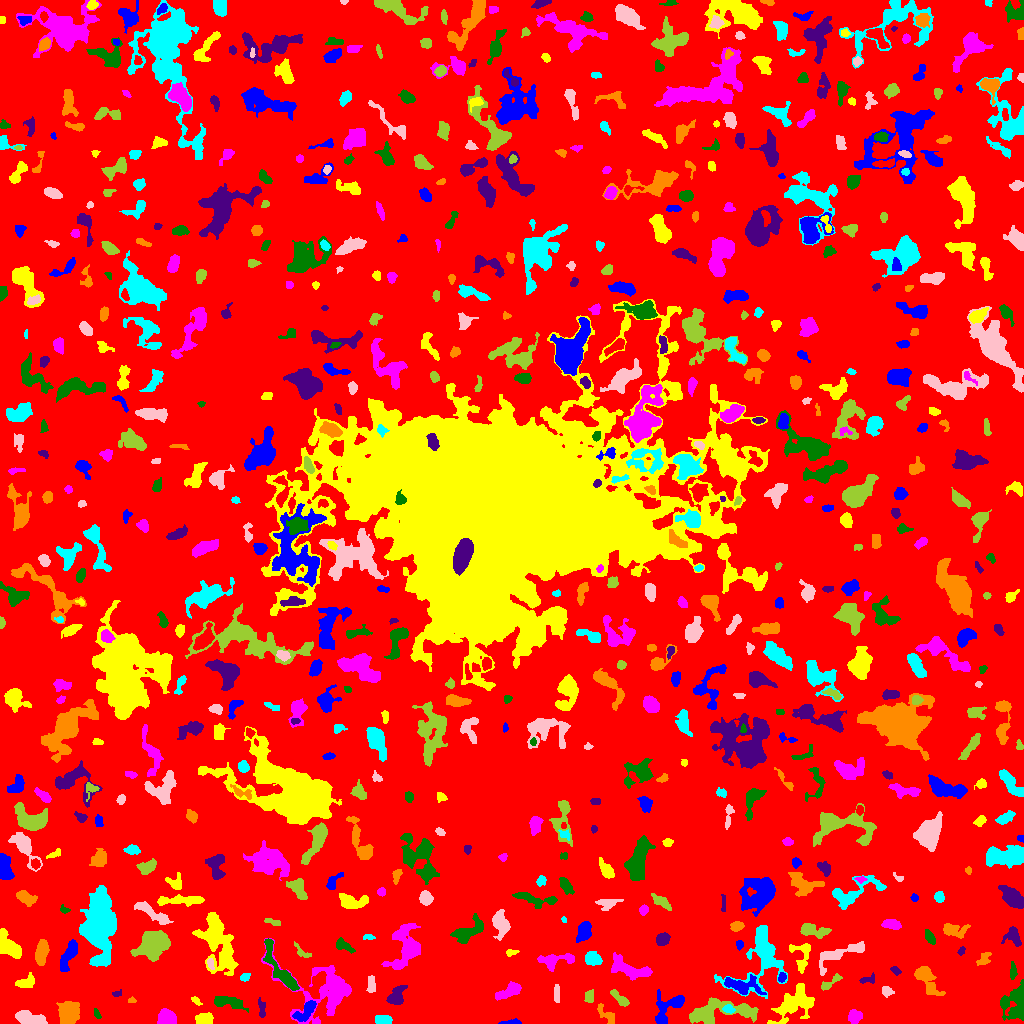

The file beside this chart, header and first rows:
ID, X, Y, A, B, theta, total_flux, mu_max, mu_median, mu_mean, R_fwhm, R_e, R10, R90, x_start, x_end, y_start, y_end, area, greylevel
0, 513.3, 518.1, 304.6, 298.1, -1.272, 1277939, 11.0, 1.0, 1.633, 52.48, 227.7, 85.98, 374, 0, 1023, 0, 1023, 782584, 1.633
1, 511.8, 1.211, 5.495, 1.171, 0.04481, 152.0, 4.0, 2.0, 1.747, 3.827, 2.877, 0.9772, 4.618, 498, 521, 0, 5, 87, 5.747
2, 204.1, 4.76, 3.888, 2.6, 0.07023, 813.0, 10.0, 4.0, 4.371, 5.015, 4.029, 1.596, 6.433, 195, 213, 0, 11, 186, 8.371
3, 854.5, 6.848, 3.161, 2.915, 0.7355, 501.0, 8.0, 3.0, 2.913, 4.334, 3.827, 1.493, 6.129, 848, 862, 0, 14, 172, 6.913
4, 96.91, 9.444, 2.819, 1.337, -1.138, 81.0, 3.0, 1.0, 1.35, 2.459, 2.326, 0.7979, 3.909, 94, 101, 5, 15, 60, 5.35
5, 261.6, 14.75, 4.923, 1.773, -1.462, 162.0, 3.0, 1.0, 1.409, 3.868, 3.385, 1.262, 5.382, 258, 265, 6, 26, 115, 5.409
6, 68.37, 10.86, 6.521, 4.742, 1.355, 1347, 7.0, 3.0, 3.02, 6.723, 6.408, 2.523, 10.28, 56, 79, 0, 22, 446, 7.02
7, 382.7, 3.604, 4, 2.059, -0.09233, 558.0, 7.0, 4.0, 3.745, 5.171, 3.785, 1.493, 5.67, 375, 392, 0, 8, 149, 7.745
8, 31.89, 3.666, 7.075, 2.696, -0.2272, 1892, 18.0, 5.0, 5.768, 4.687, 4.951, 1.784, 8.176, 15, 47, 0, 13, 328, 9.768
9, 718.7, 11.81, 20.12, 5.42, 0.07049, 3013, 9.0, 3.0, 3.561, 8.078, 9.322, 3.523, 14.61, 689, 758, 0, 26, 846, 6.561
10, 414.8, 8.544, 4.618, 2.708, 1.179, 689.0, 7.0, 3.0, 3.25, 5.499, 4.514, 1.784, 6.956, 408, 422, 0, 18, 212, 7.25
11, 665.3, 13.22, 10.24, 5.35, 0.9081, 987.0, 8.0, 2.0, 2.218, 4.983, 5.89, 2.034, 10.09, 655, 684, 0, 34, 445, 6.218
12, 792.2, 19.26, 10.9, 6.065, 0.5938, 2088, 11.0, 2.0, 2.68, 5.202, 7.269, 2.459, 13.09, 767, 814, 0, 40, 779, 7.68
13, 166.6, 4.751, 3.916, 3.476, -0.05355, 1964, 18.0, 6.0, 7.672, 5.642, 4.442, 1.784, 7.247, 157, 176, 0, 15, 256, 11.67
14, 1017, 22.9, 9.145, 5.522, 1.181, 3308, 28.0, 4.0, 5.635, 3.949, 6.232, 1.954, 11.48, 1000, 1023, 3, 44, 587, 8.635
15, 395.8, 26.58, 4.824, 3.153, 0.8925, 946.0, 9.0, 3.0, 3.638, 5.078, 4.442, 1.784, 7.464, 386, 407, 19, 38, 260, 7.638
16, 606.4, 8.576, 6.72, 2.608, -0.8121, 375.0, 4.0, 2.0, 2.131, 6.333, 4.37, 1.784, 6.604, 597, 614, 0, 20, 176, 6.131
17, 728.6, 14.3, 2.995, 1.949, -0.1439, 242.0, 5.0, 3.0, 2.659, 3.909, 3.038, 1.128, 4.687, 722, 735, 10, 19, 91, 8.659
18, 556.6, 29.77, 4.988, 1.481, -1.545, 159.0, 2.0, 2.0, 1.5, 5.754, 3.523, 1.493, 5.293, 554, 559, 21, 39, 106, 5.5
19, 620.6, 24.13, 5.58, 1.846, -0.723, 423.0, 8.0, 2.0, 2.579, 3.613, 3.568, 1.262, 5.971, 610, 629, 17, 34, 164, 6.579
20, 970.8, 33.24, 8.457, 4.906, -1.059, 935.0, 7.0, 2.0, 2.454, 5.323, 5.863, 2.257, 9.253, 955, 983, 20, 47, 381, 6.454
21, 307.3, 14.37, 6.839, 2.53, 0.8128, 779.0, 14.0, 2.0, 2.918, 3.09, 3.909, 1.262, 7.114, 292, 316, 2, 23, 267, 8.918
22, 195.8, 22.45, 2.839, 1.441, -0.6844, 118.0, 5.0, 2.0, 1.788, 2.111, 2.459, 0.7979, 3.989, 191, 202, 18, 27, 66, 5.788
23, 323.7, 33.66, 20.32, 14.53, -0.4013, 4572, 9.0, 3.0, 3.188, 9.805, 11.55, 4.442, 19.02, 261, 351, 0, 85, 1434, 6.188
24, 226.5, 21.46, 8.468, 2.403, -0.1879, 818.0, 9.0, 2.0, 2.718, 3.949, 4.853, 1.693, 8.058, 214, 248, 11, 27, 301, 6.718
25, 116.7, 30.01, 2.912, 1.362, 0.1142, 87.0, 3.0, 2.0, 1.582, 3.038, 2.257, 0.7979, 3.523, 112, 121, 27, 34, 55, 5.582
26, 131.4, 22.9, 2.169, 1.077, -0.03378, 69.0, 3.0, 1.5, 1.568, 2.646, 1.871, 0.7979, 3.038, 128, 136, 21, 27, 44, 6.568
27, 761.6, 68.12, 18.09, 11.8, 1.275, 4229, 11.0, 3.0, 3.627, 8.444, 10.03, 3.785, 16.96, 714, 787, 25, 98, 1166, 6.627
28, 886.4, 32.3, 2.907, 2.32, -0.8309, 189.0, 4.0, 2.0, 1.817, 4.334, 3.09, 1.128, 4.951, 882, 894, 26, 37, 104, 5.817
29, 589.4, 26.84, 3.089, 2.166, 1.396, 289.0, 5.0, 3.0, 2.627, 4.297, 3.29, 1.262, 5.015, 584, 593, 21, 34, 110, 6.627
30, 161.1, 42.07, 7.842, 3.217, -0.1635, 739.0, 6.0, 2.0, 2.253, 6.232, 5.412, 2.034, 8.667, 140, 173, 32, 49, 328, 6.253
31, 740.1, 37.82, 9.161, 3.802, -0.1989, 829.0, 7.0, 2.0, 2.083, 5.015, 5.202, 2.034, 9.219, 724, 766, 29, 49, 398, 8.083
32, 26.65, 41.38, 4.813, 2.748, 0.3637, 454.0, 6.0, 2.0, 2.389, 5.352, 4.37, 1.596, 6.604, 15, 34, 36, 51, 190, 6.389
33, 508.8, 32.35, 7.049, 2.609, 0.4824, 850.0, 7.0, 3.0, 3.091, 6.232, 5.14, 2.034, 7.818, 495, 521, 23, 42, 275, 7.091
34, 279.6, 55.25, 17.31, 3.681, -1.034, 1543, 8.0, 3.0, 2.939, 7.313, 7.114, 2.646, 11.28, 263, 299, 33, 85, 525, 7.939
35, 867.6, 43.89, 4.693, 2.139, 0.2422, 162.0, 3.0, 2.0, 1.604, 4.146, 3.385, 1.262, 5.14, 859, 874, 40, 51, 101, 5.604
36, 927, 43.65, 9.382, 3.553, -1, 1230, 9.0, 3.0, 2.95, 5.262, 5.971, 2.185, 9.575, 914, 945, 28, 57, 417, 6.95
37, 244.9, 46.61, 2.746, 1.759, 0.4041, 127.0, 3.0, 2.0, 1.671, 3.742, 2.877, 1.128, 4.334, 240, 250, 42, 50, 76, 5.671
38, 371.5, 37.74, 4.316, 1.757, -1.428, 170.0, 3.0, 1.0, 1.298, 3.568, 3.09, 1.262, 5.293, 366, 375, 31, 48, 131, 7.298
39, 829.1, 39.99, 6.969, 1.872, 0.616, 239.0, 4.0, 1.0, 1.626, 4.297, 3.478, 1.262, 6.024, 821, 842, 33, 50, 147, 5.626
40, 444.2, 41.73, 3.961, 2.402, -0.6793, 476.0, 6.0, 3.0, 2.85, 5.171, 3.909, 1.493, 6.18, 437, 451, 34, 50, 167, 7.85
41, 781.9, 46.01, 2.28, 1.65, 1.252, 190.0, 6.0, 2.0, 2.568, 3.338, 2.459, 0.9772, 3.909, 778, 786, 41, 51, 74, 9.568
42, 801.2, 68.26, 8.443, 5.422, -1.429, 567.0, 4.0, 2.0, 1.922, 7.858, 5.698, 2.257, 8.686, 789, 810, 50, 80, 295, 5.922
43, 554.7, 63.08, 9.106, 3.355, 0.1223, 904.0, 9.0, 2.0, 2.748, 4.334, 5.046, 1.871, 8.482, 537, 574, 52, 70, 329, 6.748
44, 1013, 52.1, 4.378, 1.552, 1.556, 304.0, 5.0, 3.0, 2.923, 4.406, 3.29, 1.382, 5.015, 1010, 1017, 44, 62, 104, 6.923
45, 895.8, 52.62, 2.664, 1.532, -0.5443, 140.0, 4.0, 2.0, 1.944, 3.613, 2.459, 0.9772, 3.989, 890, 901, 48, 57, 72, 5.944
46, 984.1, 64.55, 4.514, 2.334, 0.7682, 222.0, 5.0, 1.0, 1.657, 3.192, 3.338, 1.262, 5.47, 976, 991, 58, 71, 134, 5.657
47, 98.96, 98.41, 14.05, 6.613, 1.534, 16280, 37.0, 6.0, 8.824, 8.992, 10.36, 3.868, 19.58, 79, 116, 57, 138, 1845, 11.82
48, 210.5, 59.66, 2.812, 1.555, -1.365, 95.0, 2.0, 1.0, 1.357, 4.478, 2.706, 1.128, 4.107, 207, 214, 54, 65, 70, 8.357
49, 302.3, 71.03, 5.465, 2.052, -0.6641, 154.0, 3.0, 1.0, 1.375, 3.568, 3.29, 1.262, 5.382, 294, 311, 66, 82, 112, 5.375
50, 701.9, 89.73, 10.06, 4.553, -1.274, 2272, 11.0, 4.0, 4.036, 7.181, 7.092, 2.706, 11.04, 690, 714, 66, 108, 563, 8.036
51, 68.73, 68.23, 9.003, 2.561, 1.147, 793.0, 6.0, 2.0, 2.41, 6.817, 5.585, 2.185, 8.63, 60, 77, 52, 84, 329, 6.41
52, 511.1, 70.99, 3.231, 1.556, 0.1713, 84.0, 2.0, 1.0, 1.183, 4.583, 2.706, 1.128, 4.26, 506, 519, 67, 74, 71, 5.183
53, 630.7, 53.55, 11.3, 3.693, -0.3016, 1271, 9.0, 2.0, 2.583, 4.853, 6.333, 2.257, 10.34, 611, 652, 43, 71, 492, 6.583
54, 342.7, 78.31, 5.108, 2.277, -0.5066, 223.0, 4.0, 1.0, 1.368, 4.478, 3.656, 1.262, 5.944, 336, 355, 70, 86, 163, 6.368
55, 961.3, 72.75, 2.1, 1.4, 1.147, 105.0, 4.0, 2.0, 1.909, 3.241, 2.185, 0.7979, 3.385, 957, 965, 68, 77, 55, 6.909
56, 41.61, 71.27, 6.454, 2.773, 1.395, 1436, 9.0, 5.0, 5.056, 7.334, 5.557, 2.257, 8.292, 35, 49, 58, 84, 284, 8.056
57, 592.5, 64.82, 3.939, 3.135, -0.372, 939.0, 9.0, 4.0, 4.536, 5.698, 4.583, 1.784, 6.979, 585, 602, 58, 72, 207, 7.536
58, 839.1, 69, 16.33, 4.369, 0.379, 942.0, 6.0, 2.0, 2.043, 6.628, 6.232, 2.394, 10.34, 819, 864, 48, 82, 461, 6.043
59, 153.2, 78.4, 7.932, 6.009, 0.506, 4028, 13.0, 5.0, 5.307, 9.39, 8.33, 3.385, 13.33, 130, 170, 62, 93, 759, 8.307
... 665 more rows
